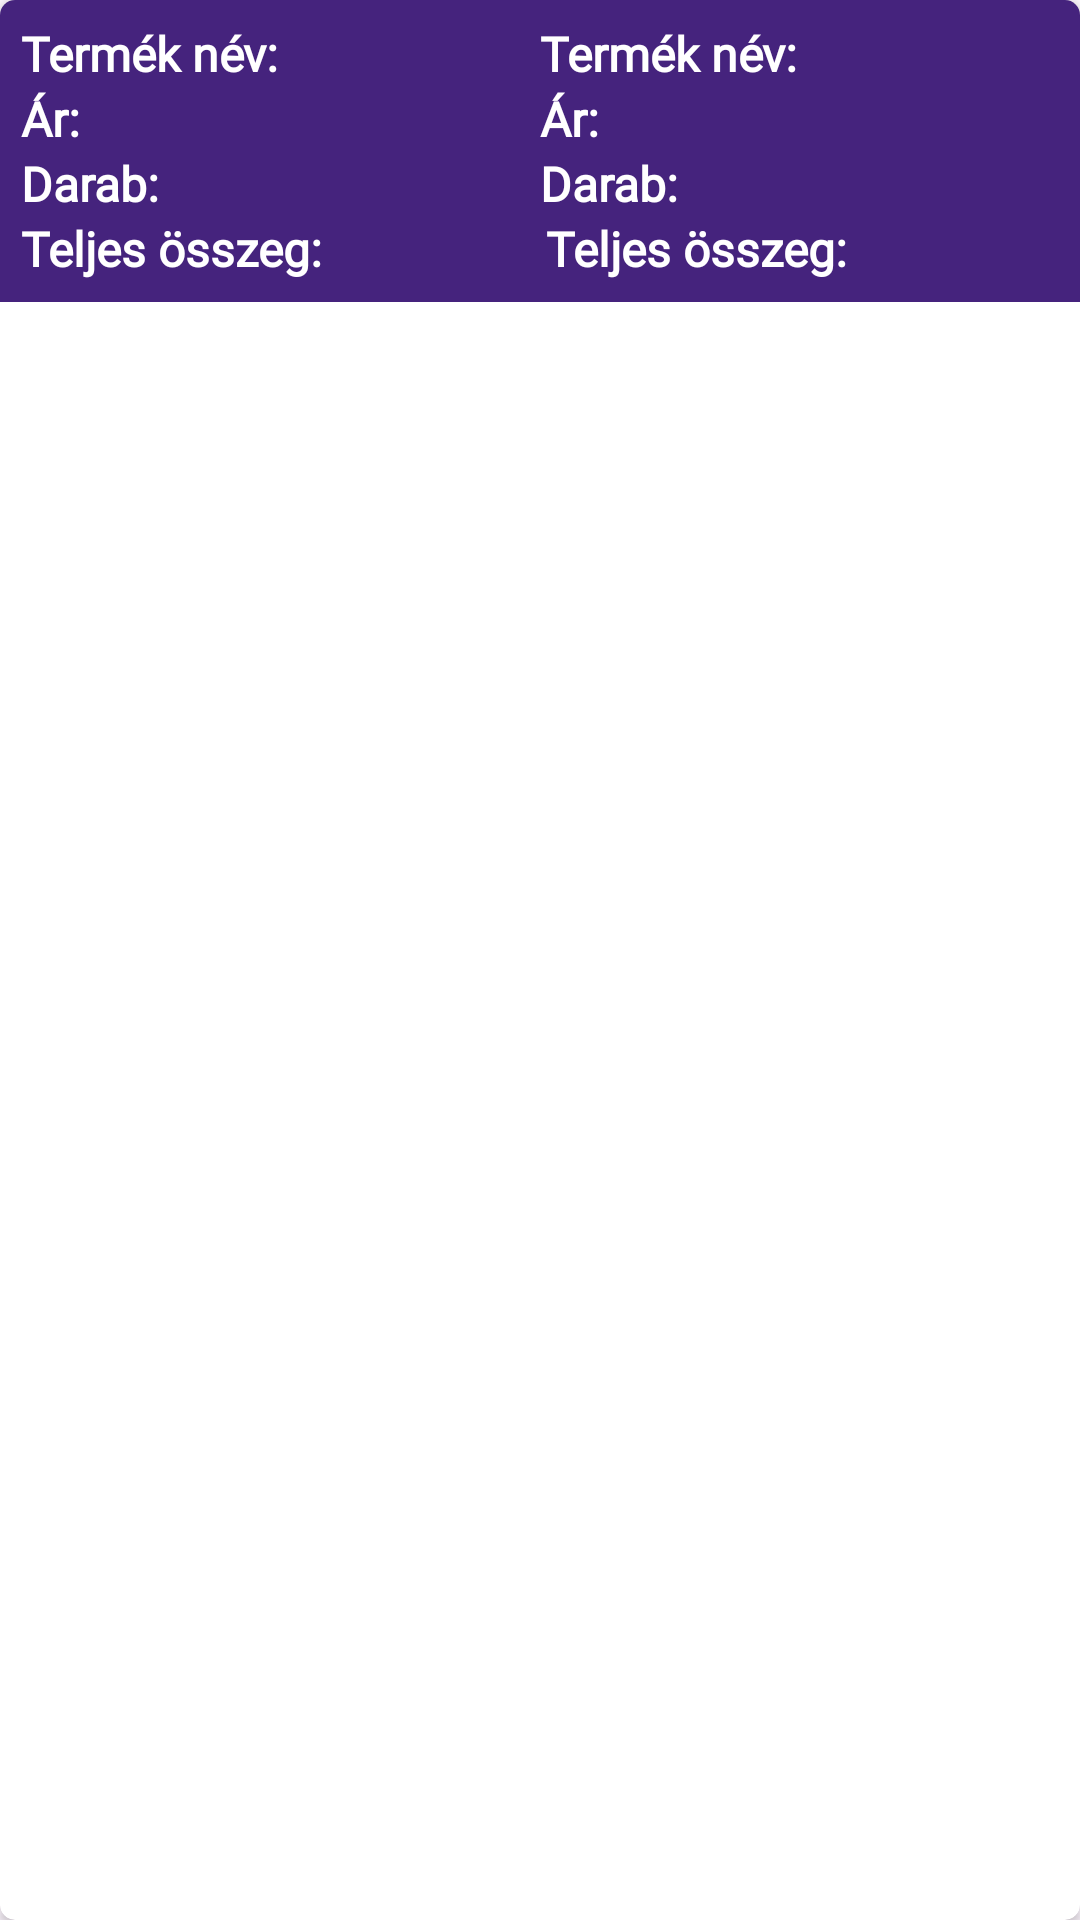

Here is an Android app screen rendered from its layout file. Give the layout XML and the strings, colors and styles it references.
<!-- AndroidManifest.xml: application theme Theme.Viper_Electric_Appliances_webshop -->
<!-- res/layout/cart_items.xml -->
<?xml version="1.0" encoding="utf-8"?>
<androidx.cardview.widget.CardView xmlns:android="http://schemas.android.com/apk/res/android"
    xmlns:app="http://schemas.android.com/apk/res-auto"
    android:layout_width="match_parent"
    android:layout_height="wrap_content"
    app:cardCornerRadius="5dp"
    android:elevation="4dp"
    android:layout_margin="5dp">

    <LinearLayout
        android:padding="7dp"
        android:background="@color/purple"
        android:layout_width="match_parent"
        android:layout_height="wrap_content"
        android:orientation="vertical">

        <LinearLayout
            android:layout_width="match_parent"
            android:layout_height="match_parent"
            android:orientation="horizontal"
            android:weightSum="2">

            <TextView
                android:layout_width="wrap_content"
                android:layout_height="wrap_content"
                android:layout_weight="1"
                android:fontFamily="@font/lemon"
                android:text="Termék név: "
                android:textSize="16sp"
                android:textStyle="bold"
                android:textColor="@color/white"/>

            <TextView
                android:id="@+id/product_name"
                android:layout_width="wrap_content"
                android:layout_height="wrap_content"
                android:layout_weight="1"
                android:fontFamily="@font/lemon"
                android:text="Termék név: "
                android:textSize="16sp"
                android:textStyle="bold"
                android:textColor="@color/white"/>

        </LinearLayout>

        <LinearLayout
            android:layout_width="match_parent"
            android:layout_height="match_parent"
            android:orientation="horizontal"
            android:weightSum="2">

            <TextView
                android:layout_width="wrap_content"
                android:layout_height="wrap_content"
                android:layout_weight="1"
                android:fontFamily="@font/lemon"
                android:text="Ár: "
                android:textSize="16sp"
                android:textStyle="bold"
                android:textColor="@color/white"/>

            <TextView
                android:id="@+id/product_price"
                android:layout_width="wrap_content"
                android:layout_height="wrap_content"
                android:layout_weight="1"
                android:fontFamily="@font/lemon"
                android:text="Ár: "
                android:textSize="16sp"
                android:textStyle="bold"
                android:textColor="@color/white"/>

        </LinearLayout>

        <LinearLayout
            android:layout_width="match_parent"
            android:layout_height="match_parent"
            android:orientation="horizontal"
            android:weightSum="2">

            <TextView
                android:layout_width="wrap_content"
                android:layout_height="wrap_content"
                android:layout_weight="1"
                android:fontFamily="@font/lemon"
                android:text="Darab: "
                android:textSize="16sp"
                android:textStyle="bold"
                android:textColor="@color/white"/>

            <TextView
                android:id="@+id/sum_quantity"
                android:layout_width="wrap_content"
                android:layout_height="wrap_content"
                android:layout_weight="1"
                android:fontFamily="@font/lemon"
                android:text="Darab: "
                android:textSize="16sp"
                android:textStyle="bold"
                android:textColor="@color/white"/>

        </LinearLayout>

        <LinearLayout
            android:layout_width="match_parent"
            android:layout_height="match_parent"
            android:orientation="horizontal"
            android:weightSum="2">

            <TextView
                android:layout_width="wrap_content"
                android:layout_height="wrap_content"
                android:layout_weight="1"
                android:fontFamily="@font/lemon"
                android:text="Teljes összeg: "
                android:textSize="16sp"
                android:textStyle="bold"
                android:textColor="@color/white"/>

            <TextView
                android:id="@+id/sum_price"
                android:layout_width="wrap_content"
                android:layout_height="wrap_content"
                android:layout_weight="1"
                android:fontFamily="@font/lemon"
                android:text="Teljes összeg:"
                android:textSize="16sp"
                android:textStyle="bold"
                android:textColor="@color/white"/>

        </LinearLayout>

    </LinearLayout>
</androidx.cardview.widget.CardView>
<!-- resources referenced by this layout -->
<resources>
  <color name="purple">#45237d</color>
  <color name="white">#FFFFFFFF</color>
  <style name="Theme.Viper_Electric_Appliances_webshop" parent="Base.Theme.Viper_Electric_Appliances_webshop" />
  <style name="Base.Theme.Viper_Electric_Appliances_webshop" parent="Theme.Material3.DayNight.NoActionBar">
          
          
      </style>
</resources>
